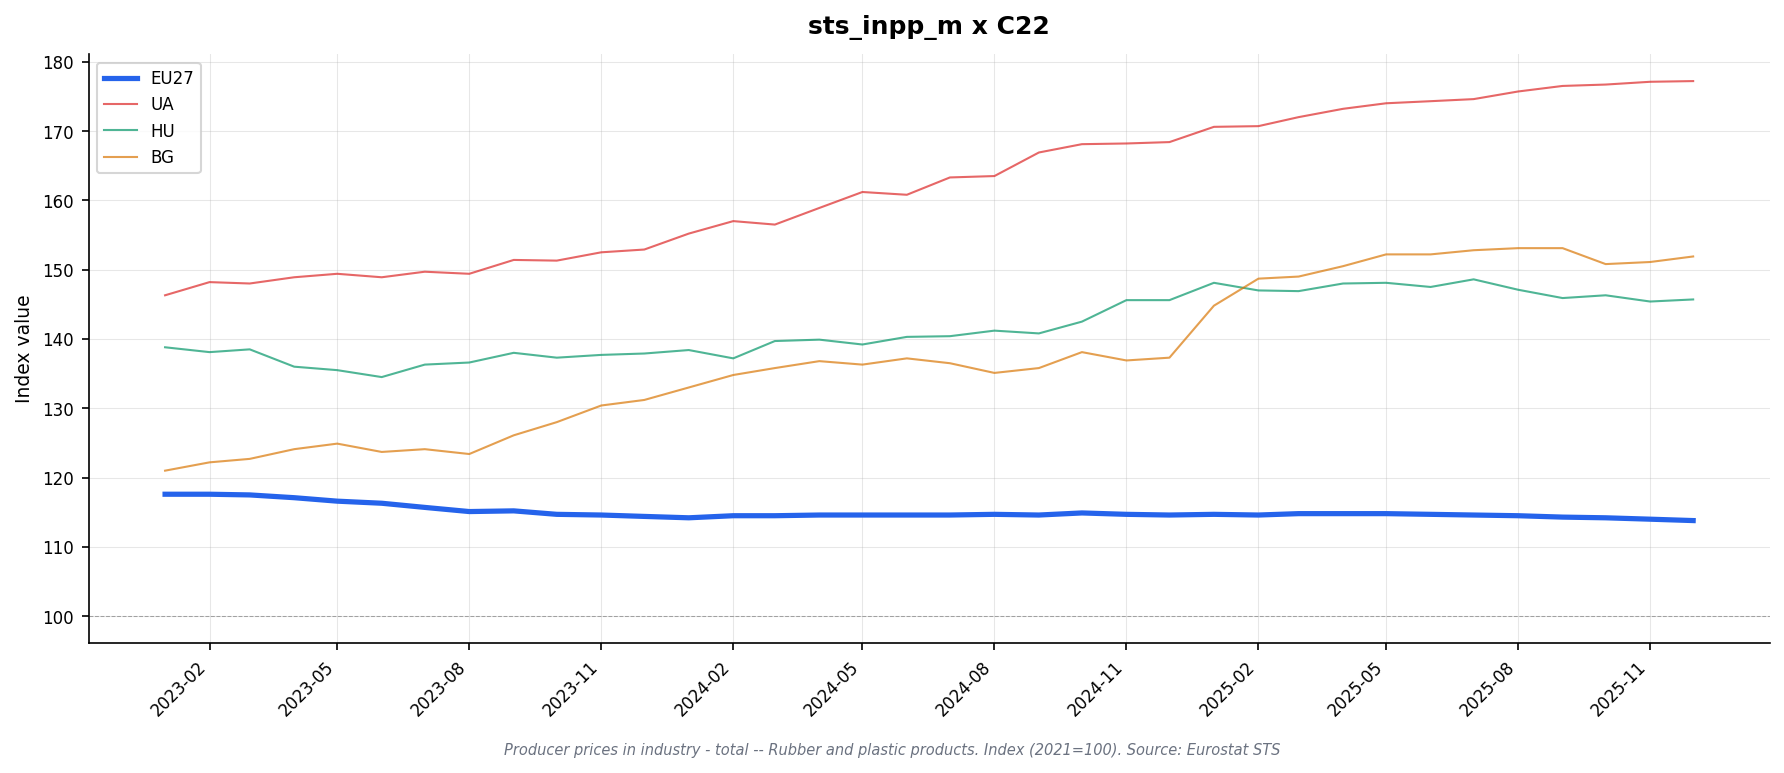

Source data for this figure (header and first rows):
freq, indic_bt, nace_r2, s_adj, unit, geo\TIME_PERIOD, 2023-01, 2023-02, 2023-03, 2023-04, 2023-05, 2023-06, 2023-07, 2023-08, 2023-09, 2023-10, 2023-11, 2023-12, 2024-01, 2024-02, 2024-03, 2024-04, 2024-05, 2024-06
M, PRC_PRR, C22, NSA, I21, AT, 108.3, 108.7, 108.5, 108.1, 108.1, 107.9, 107.8, 107.6, 107.8, 108.1, 107.9, 107.7, 107.8, 108.3, 108.3, 108.9, 108.6, 109.0
M, PRC_PRR, C22, NSA, I21, BE, 117.3, 118.0, 117.2, 117.4, 116.7, 116.5, 114.7, 114.1, 114.0, 114.5, 114.6, 113.8, 113.8, 113.5, 113.3, 114.9, 115.6, 115.4
M, PRC_PRR, C22, NSA, I21, BG, 121.0, 122.2, 122.7, 124.1, 124.9, 123.7, 124.1, 123.4, 126.1, 128.0, 130.4, 131.2, 133.0, 134.8, 135.8, 136.8, 136.3, 137.2
M, PRC_PRR, C22, NSA, I21, CH, 107.1, 107.8, 107.8, 107.8, 107.0, 107.0, 107.0, 105.7, 105.7, 105.7, 105.6, 105.6, 105.6, 104.0, 104.0, 104.0, 106.7, 106.7
M, PRC_PRR, C22, NSA, I21, CZ, 115.4, 114.4, 114.4, 113.6, 113.9, 114.5, 114.2, 114.3, 114.8, 114.7, 114.5, 114.7, 115.4, 117.6, 117.5, 117.8, 116.6, 116.5
M, PRC_PRR, C22, NSA, I21, DE, 116.5, 116.4, 116.3, 116.1, 115.7, 115.3, 114.9, 114.5, 114.4, 113.9, 114.1, 114.2, 114.1, 114.0, 114.1, 114.0, 114.2, 114.2
M, PRC_PRR, C22, NSA, I21, DK, 120.6, 120.4, 120.1, 119.4, 118.5, 118.3, 116.8, 116.2, 115.9, 115.3, 114.9, 115.0, 114.3, 114.6, 113.8, 114.5, 115.4, 115.3
M, PRC_PRR, C22, NSA, I21, EA19, 117.2, 117.3, 117.1, 116.9, 116.5, 116.2, 115.7, 115.4, 115.1, 114.7, 114.7, 114.5, 114.6, 114.7, 114.7, 114.8, 114.9, 114.9
M, PRC_PRR, C22, NSA, I21, EA20, 117.2, 117.2, 117.1, 116.9, 116.5, 116.2, 115.7, 115.3, 115.1, 114.6, 114.6, 114.4, 114.5, 114.6, 114.7, 114.7, 114.9, 114.9
M, PRC_PRR, C22, NSA, I21, EA21, 117.3, 117.3, 117.2, 116.9, 116.6, 116.3, 115.7, 115.4, 115.2, 114.7, 114.7, 114.5, 114.7, 114.8, 114.8, 114.9, 115.1, 115.0
M, PRC_PRR, C22, NSA, I21, EL, 117.1, 116.2, 115.3, 115.0, 117.6, 117.8, 117.7, 116.9, 116.5, 115.0, 114.7, 114.2, 115.0, 114.2, 113.8, 114.2, 115.4, 115.5
M, PRC_PRR, C22, NSA, I21, ES, 115.4, 116.8, 116.8, 117.0, 116.9, 116.8, 116.6, 116.4, 116.2, 115.9, 115.8, 115.3, 115.4, 115.9, 116.2, 116.6, 116.1, 116.5
M, PRC_PRR, C22, NSA, I21, EU27_2020, 117.6, 117.6, 117.5, 117.1, 116.6, 116.3, 115.7, 115.1, 115.2, 114.7, 114.6, 114.4, 114.2, 114.5, 114.5, 114.6, 114.6, 114.6
M, PRC_PRR, C22, NSA, I21, FI, 122.6, 123.6, 123.3, 122.4, 121.7, 120.5, 119.9, 119.6, 118.1, 117.9, 118.4, 117.7, 117.6, 117.6, 118.6, 118.1, 118.7, 119.6
M, PRC_PRR, C22, NSA, I21, FR, 116.3, 116.7, 117.3, 116.3, 115.9, 116.4, 116.1, 115.9, 115.2, 115.3, 114.4, 113.7, 113.6, 114.2, 113.7, 113.8, 114.0, 114.4
M, PRC_PRR, C22, NSA, I21, HR, 106.7, 106.1, 106.2, 106.3, 105.7, 105.3, 104.0, 102.4, 101.8, 102.3, 103.0, 102.4, 101.9, 102.3, 103.5, 103.9, 103.2, 102.9
M, PRC_PRR, C22, NSA, I21, HU, 138.8, 138.1, 138.5, 136.0, 135.5, 134.5, 136.3, 136.6, 138.0, 137.3, 137.7, 137.9, 138.4, 137.2, 139.7, 139.9, 139.2, 140.3
M, PRC_PRR, C22, NSA, I21, IE, 117.3, 117.3, 117.9, 117.6, 117.6, 117.3, 117.3, 117.3, 117.3, 117.4, 117.0, 117.4, 117.2, 117.4, 117.5, 117.5, 117.4, 117.9
M, PRC_PRR, C22, NSA, I21, IT, 119.1, 118.7, 118.3, 118.1, 117.7, 116.9, 116.5, 116.1, 115.9, 114.8, 114.8, 114.8, 114.6, 114.7, 114.8, 114.8, 115.0, 114.5
M, PRC_PRR, C22, NSA, I21, LT, 114.5, 112.7, 111.9, 110.0, 109.4, 107.9, 106.1, 106.8, 106.5, 106.9, 106.5, 106.3, 104.9, 104.9, 104.4, 105.8, 106.0, 105.9
M, PRC_PRR, C22, NSA, I21, MK, 113.0, 113.1, 113.0, 113.6, 113.5, 113.7, 113.7, 108.2, 106.7, 105.9, 106.2, 106.2, 105.2, 103.5, 102.5, 103.4, 103.3, 103.4
M, PRC_PRR, C22, NSA, I21, NL, 121.6, 121.2, 121.1, 121.0, 120.8, 120.3, 118.9, 118.8, 118.6, 117.8, 118.2, 117.7, 118.0, 118.4, 118.4, 118.1, 118.4, 118.3
M, PRC_PRR, C22, NSA, I21, NO, 119.2, 119.4, 119.4, 119.3, 120.5, 119.6, 120.8, 120.7, 119.8, 119.8, 118.7, 119.4, 116.7, 116.9, 119.4, 120.2, 121.9, 120.9
M, PRC_PRR, C22, NSA, I21, PL, 113.3, 114.0, 112.9, 111.7, 109.8, 108.6, 106.6, 104.6, 106.0, 105.3, 103.9, 103.0, 100.7, 100.8, 100.3, 99.8, 99.9, 99.5
M, PRC_PRR, C22, NSA, I21, PT, , , , , , , , , , , , , , , , , , 
M, PRC_PRR, C22, NSA, I21, RO, 122.1, 121.0, 122.6, 123.0, 122.7, 122.7, 122.0, 120.3, 120.5, 120.8, 120.6, 120.8, 120.5, 120.5, 121.1, 120.9, 120.9, 120.2
M, PRC_PRR, C22, NSA, I21, SE, 129.3, 129.6, 130.0, 129.9, 130.2, 130.1, 130.3, 128.5, 129.1, 128.9, 129.8, 128.3, 126.9, 128.5, 128.3, 129.0, 130.5, 130.7
M, PRC_PRR, C22, NSA, I21, SI, 122.1, 123.0, 123.0, 123.9, 123.1, 122.6, 121.3, 119.9, 118.4, 119.4, 120.1, 119.3, 119.2, 119.1, 120.4, 120.8, 120.8, 118.0
M, PRC_PRR, C22, NSA, I21, SK, , , , , , , , , , , , , , , , , , 
M, PRC_PRR, C22, NSA, I21, TR, , , , , , , , , , , , , , , , , , 
M, PRC_PRR, C22, NSA, I21, UA, 146.3, 148.2, 148.0, 148.9, 149.4, 148.9, 149.7, 149.4, 151.4, 151.3, 152.5, 152.9, 155.2, 157.0, 156.5, 158.9, 161.2, 160.8
